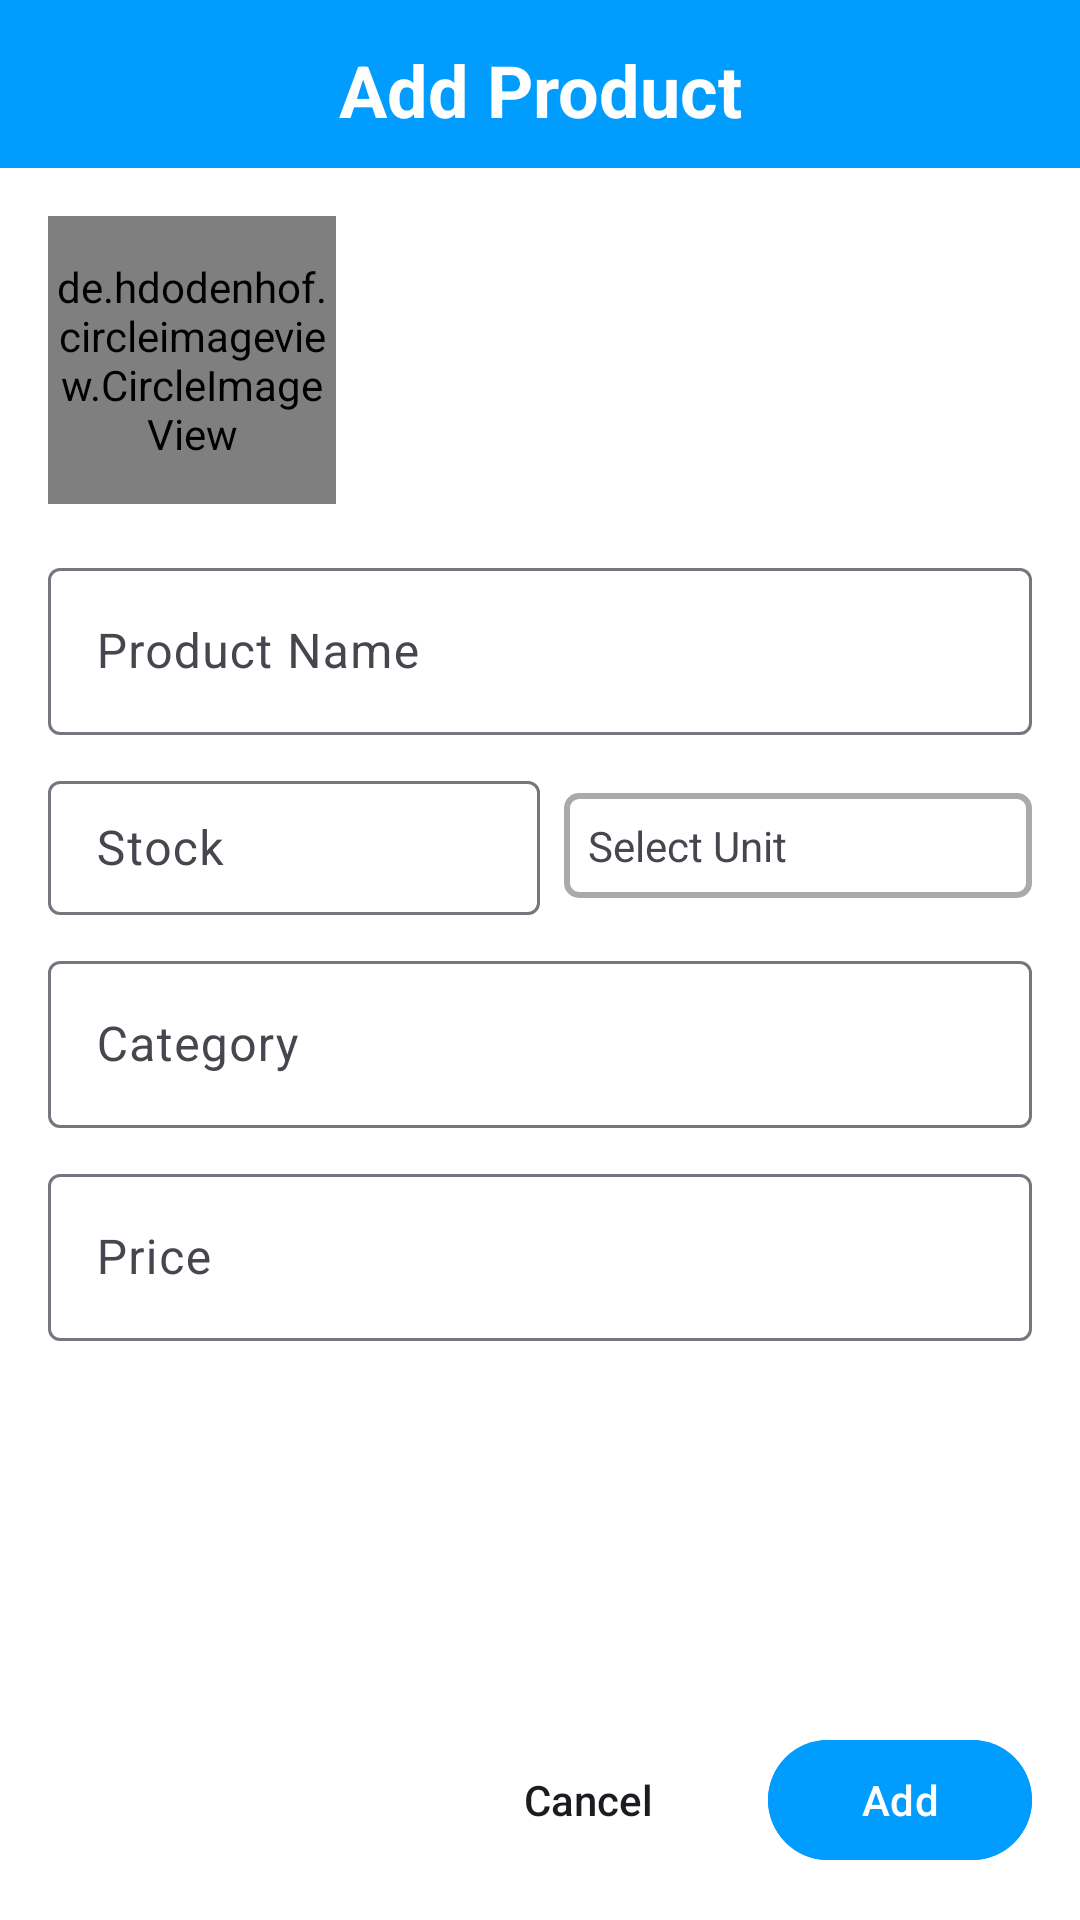

Reconstruct the res/layout file that produces this screen, plus the resources it refers to.
<!-- AndroidManifest.xml: application theme Base.Theme.InventoryManager -->
<!-- res/layout/fragment_add_product.xml -->
<?xml version="1.0" encoding="utf-8"?>
<androidx.constraintlayout.widget.ConstraintLayout xmlns:android="http://schemas.android.com/apk/res/android"
    xmlns:tools="http://schemas.android.com/tools"
    xmlns:app="http://schemas.android.com/apk/res-auto"
    android:layout_width="match_parent"
    android:layout_height="match_parent"
    android:background="@color/white"
    tools:context=".home.view.fragment.AddProductFragment">

    <androidx.constraintlayout.widget.ConstraintLayout
        android:id="@+id/mainLayout"
        android:layout_width="match_parent"
        android:layout_height="match_parent">

        
        <com.google.android.material.appbar.MaterialToolbar
            android:id="@+id/topAppbar"
            android:layout_width="match_parent"
            android:layout_height="wrap_content"
            android:background="@color/app_theme"
            android:minHeight="56dp"
            app:layout_constraintTop_toTopOf="parent" />

        
        <TextView
            android:layout_width="wrap_content"
            android:layout_height="wrap_content"
            android:layout_marginBottom="10dp"
            android:text="Add Product"
            android:textColor="@color/white"
            android:textSize="24sp"
            android:textStyle="bold"
            app:layout_constraintBottom_toBottomOf="@id/topAppbar"
            app:layout_constraintEnd_toEndOf="parent"
            app:layout_constraintStart_toStartOf="parent" />

        
        <androidx.core.widget.NestedScrollView
            android:layout_width="match_parent"
            android:layout_height="0dp"
            app:layout_constraintBottom_toTopOf="@id/btnAdd"
            app:layout_constraintTop_toBottomOf="@+id/topAppbar">

            <androidx.constraintlayout.widget.ConstraintLayout
                android:layout_width="match_parent"
                android:layout_height="wrap_content"
                android:padding="16dp">

                <de.hdodenhof.circleimageview.CircleImageView
                    android:id="@+id/profile_image"
                    android:layout_width="96dp"
                    android:layout_height="96dp"
                    android:src="@drawable/img_5"
                    app:layout_constraintStart_toStartOf="parent"
                    app:layout_constraintTop_toTopOf="parent"
                    app:civ_border_width="2dp"
                    app:civ_border_color="#FF000000"/>

                
                <com.google.android.material.textfield.TextInputLayout
                    android:id="@+id/textInputLayoutCompanyName"
                    android:layout_width="0dp"
                    android:layout_height="wrap_content"
                    android:layout_marginTop="16dp"
                    android:hint="Product Name"
                    app:layout_constraintEnd_toEndOf="parent"
                    app:layout_constraintStart_toStartOf="parent"
                    app:layout_constraintTop_toBottomOf="@+id/profile_image">

                    <com.google.android.material.textfield.TextInputEditText
                        android:id="@+id/etCompanyName"
                        android:layout_width="match_parent"
                        android:layout_height="wrap_content"
                        android:inputType="textCapWords" />
                </com.google.android.material.textfield.TextInputLayout>

                
                <LinearLayout
                    android:id="@+id/textInputLayoutFirstName"
                    android:layout_width="match_parent"
                    android:layout_height="50dp"
                    android:layout_marginTop="10dp"
                    android:orientation="horizontal"
                    app:layout_constraintEnd_toEndOf="parent"
                    app:layout_constraintStart_toStartOf="parent"
                    app:layout_constraintTop_toBottomOf="@+id/textInputLayoutCompanyName">
                    <com.google.android.material.textfield.TextInputLayout
                        android:id="@+id/stock"
                        android:layout_width="match_parent"
                        android:layout_height="match_parent"
                        android:hint="Stock"
                        android:layout_weight="1">

                        <com.google.android.material.textfield.TextInputEditText
                            android:layout_width="match_parent"
                            android:layout_height="match_parent"
                            android:inputType="textPersonName"/>
                    </com.google.android.material.textfield.TextInputLayout>

                    <TextView
                        android:id="@+id/iconSelectUnit"
                        android:layout_width="match_parent"
                        android:layout_marginTop="2dp"
                        android:layout_height="wrap_content"
                        android:drawableEnd="@drawable/icon_arrow_down"
                        android:layout_weight="1"
                        android:text="Select Unit"
                        android:background="@drawable/textview_border"
                        android:layout_gravity="center_vertical"
                        android:padding="8dp"
                        android:layout_marginStart="8dp"/>
                </LinearLayout>


                
                <com.google.android.material.textfield.TextInputLayout
                    android:id="@+id/textInputLayoutLastName"
                    android:layout_width="0dp"
                    android:layout_height="wrap_content"
                    android:layout_marginTop="10dp"
                    android:hint="Category"
                    app:layout_constraintEnd_toEndOf="parent"
                    app:layout_constraintStart_toStartOf="parent"
                    app:layout_constraintTop_toBottomOf="@+id/textInputLayoutFirstName">

                    <com.google.android.material.textfield.TextInputEditText
                        android:id="@+id/etLastName"
                        android:layout_width="match_parent"
                        android:layout_height="wrap_content"
                        android:inputType="textPersonName"/>
                </com.google.android.material.textfield.TextInputLayout>

                
                <com.google.android.material.textfield.TextInputLayout
                    android:id="@+id/textInputLayoutAlias"
                    android:layout_width="0dp"
                    android:layout_height="wrap_content"
                    android:layout_marginTop="10dp"
                    android:hint="Price"
                    app:layout_constraintEnd_toEndOf="parent"
                    app:layout_constraintStart_toStartOf="parent"
                    app:layout_constraintTop_toBottomOf="@+id/textInputLayoutLastName">

                    <com.google.android.material.textfield.TextInputEditText
                        android:id="@+id/etAlias"
                        android:layout_width="match_parent"
                        android:layout_height="wrap_content"
                        android:inputType="textPersonName"/>
                </com.google.android.material.textfield.TextInputLayout>

            </androidx.constraintlayout.widget.ConstraintLayout>
        </androidx.core.widget.NestedScrollView>

        
        <com.google.android.material.button.MaterialButton
            android:id="@+id/btnAdd"
            android:layout_width="wrap_content"
            android:layout_height="wrap_content"
            android:layout_marginEnd="16dp"
            android:layout_marginBottom="16dp"
            android:backgroundTint="@color/app_theme"
            android:text="@string/add"
            app:layout_constraintBottom_toBottomOf="parent"
            app:layout_constraintEnd_toEndOf="parent" />

        
        <androidx.appcompat.widget.AppCompatButton
            android:id="@+id/btnCancel"
            android:layout_width="wrap_content"
            android:layout_height="wrap_content"
            android:layout_marginEnd="16dp"
            android:background="@color/transparent"
            android:text="@string/cancel"
            android:textAllCaps="false"
            app:layout_constraintBottom_toBottomOf="@id/btnAdd"
            app:layout_constraintEnd_toStartOf="@id/btnAdd" />
    </androidx.constraintlayout.widget.ConstraintLayout>

</androidx.constraintlayout.widget.ConstraintLayout>
<!-- resources referenced by this layout -->
<resources>
  <color name="app_theme">#009dff</color>
  <color name="transparent">#00000000</color>
  <color name="white">#FFFFFFFF</color>
  <!-- drawable textview_border (drawable) -->
  <shape xmlns:android="http://schemas.android.com/apk/res/android">
      
      <solid android:color="@android:color/transparent" />
      <stroke
          android:width="2dp"
          android:color="@android:color/darker_gray" />
      <corners android:radius="4dp" /> 
      <padding
          android:left="8dp"
          android:top="8dp"
          android:right="8dp"
          android:bottom="8dp" />
  </shape>
  <string name="add">Add</string>
  <string name="cancel">Cancel</string>
  <style name="Base.Theme.InventoryManager" parent="Theme.Material3.DayNight.NoActionBar">
          
          
          
          
          <item name="colorPrimary">@color/colorPrimary</item>
          <item name="colorPrimaryVariant">@color/colorPrimaryVariant</item>
          <item name="colorOnPrimary">@color/colorOnPrimary</item>
  
          
          <item name="colorSecondary">@color/colorSecondary</item>
          <item name="colorSecondaryVariant">@color/colorSecondaryVariant</item>
          <item name="colorOnSecondary">@color/colorOnSecondary</item>
  
          
          
          
          
          
          
          
      </style>
  <color name="colorPrimary">#009dff</color>
  <color name="colorPrimaryVariant">#007acc</color>
  <color name="colorOnPrimary">#FFFFFF</color>
  <color name="colorSecondary">#ff9800</color>
  <color name="colorSecondaryVariant">#e68900</color>
  <color name="colorOnSecondary">#000000</color>
</resources>
